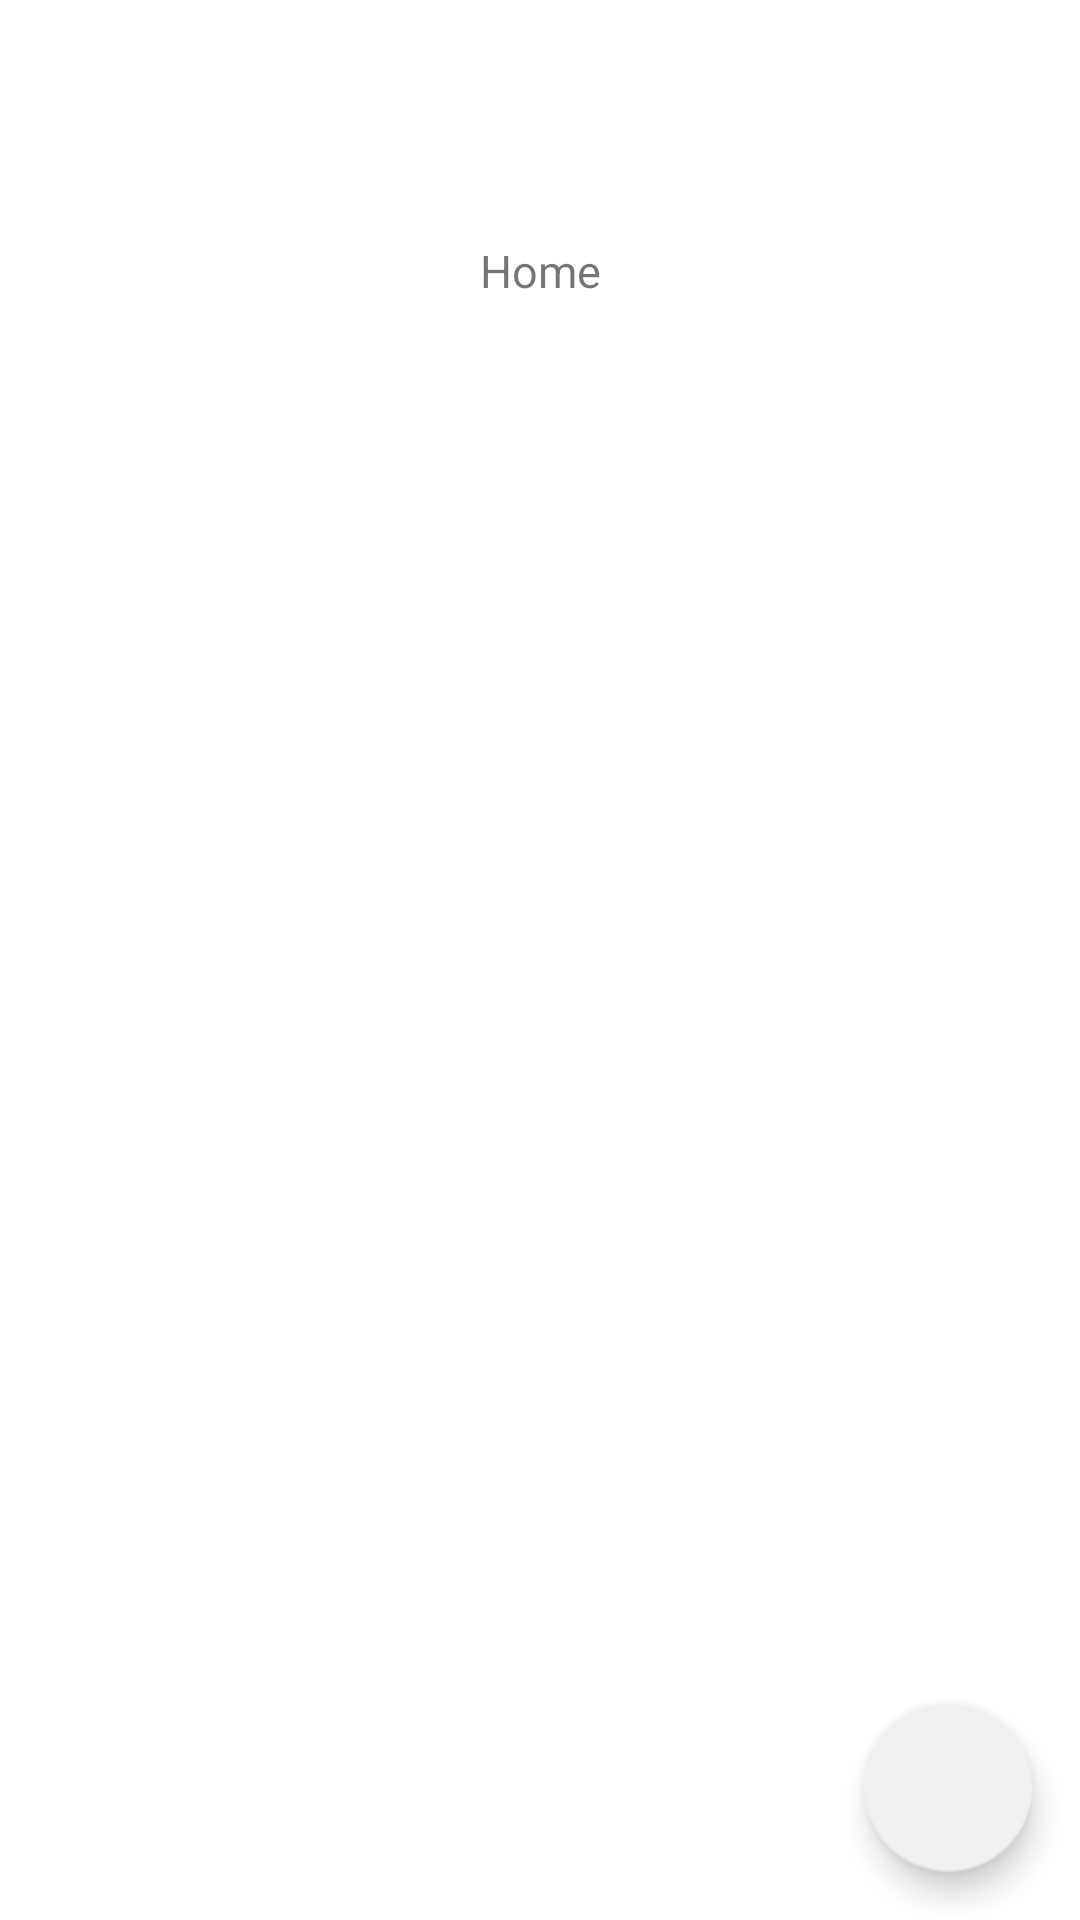

Produce the Android XML layout that renders to this screen, including the resource entries it uses.
<!-- AndroidManifest.xml: application theme Theme.Publisher -->
<!-- res/layout/fragment_home.xml -->
<?xml version="1.0" encoding="utf-8"?>
<layout
    xmlns:android="http://schemas.android.com/apk/res/android"
    xmlns:app="http://schemas.android.com/apk/res-auto"
    xmlns:tools="http://schemas.android.com/tools">
    <androidx.constraintlayout.widget.ConstraintLayout
        android:layout_width="match_parent"
        android:layout_height="match_parent">

        <TextView
            android:id="@+id/textView"
            android:layout_width="wrap_content"
            android:layout_height="wrap_content"
            android:text="Home"
            android:layout_marginTop="80dp"
            android:textSize="15sp"
            app:layout_constraintTop_toTopOf="parent"
            app:layout_constraintStart_toStartOf="parent"
            app:layout_constraintEnd_toEndOf="parent"/>

        <com.google.android.material.floatingactionbutton.FloatingActionButton
            android:id="@+id/floating_add_button"
            android:layout_width="wrap_content"
            android:layout_height="wrap_content"
            android:layout_gravity="bottom|right"
            android:layout_margin="16dp"
            app:layout_constraintBottom_toBottomOf="parent"
            app:layout_constraintEnd_toEndOf="parent"
            app:srcCompat="@drawable/icons_24px_add02" />


    </androidx.constraintlayout.widget.ConstraintLayout>
</layout>
<!-- resources referenced by this layout -->
<resources>
  <style name="Theme.Publisher" parent="Theme.MaterialComponents.DayNight.DarkActionBar">
          
          <item name="colorPrimary">@color/black_3f3a3a</item>
          <item name="colorPrimaryVariant">@color/black_3f3a3a</item>
          <item name="colorOnPrimary">@color/white</item>
          
          <item name="colorSecondary">@color/gray_f0f0f0</item>
          <item name="colorSecondaryVariant">@color/gray_f0f0f0</item>
          <item name="colorOnSecondary">@color/black</item>
          
          <item name="android:statusBarColor" tools:targetApi="l">?attr/colorPrimaryVariant</item>
          
          <item name="windowActionBar">false</item>
          <item name="windowNoTitle">true</item>
      </style>
  <color name="black_3f3a3a">#3f3a3a</color>
  <color name="white">#FFFFFFFF</color>
  <color name="gray_f0f0f0">#f0f0f0</color>
  <color name="black">#FF000000</color>
</resources>
